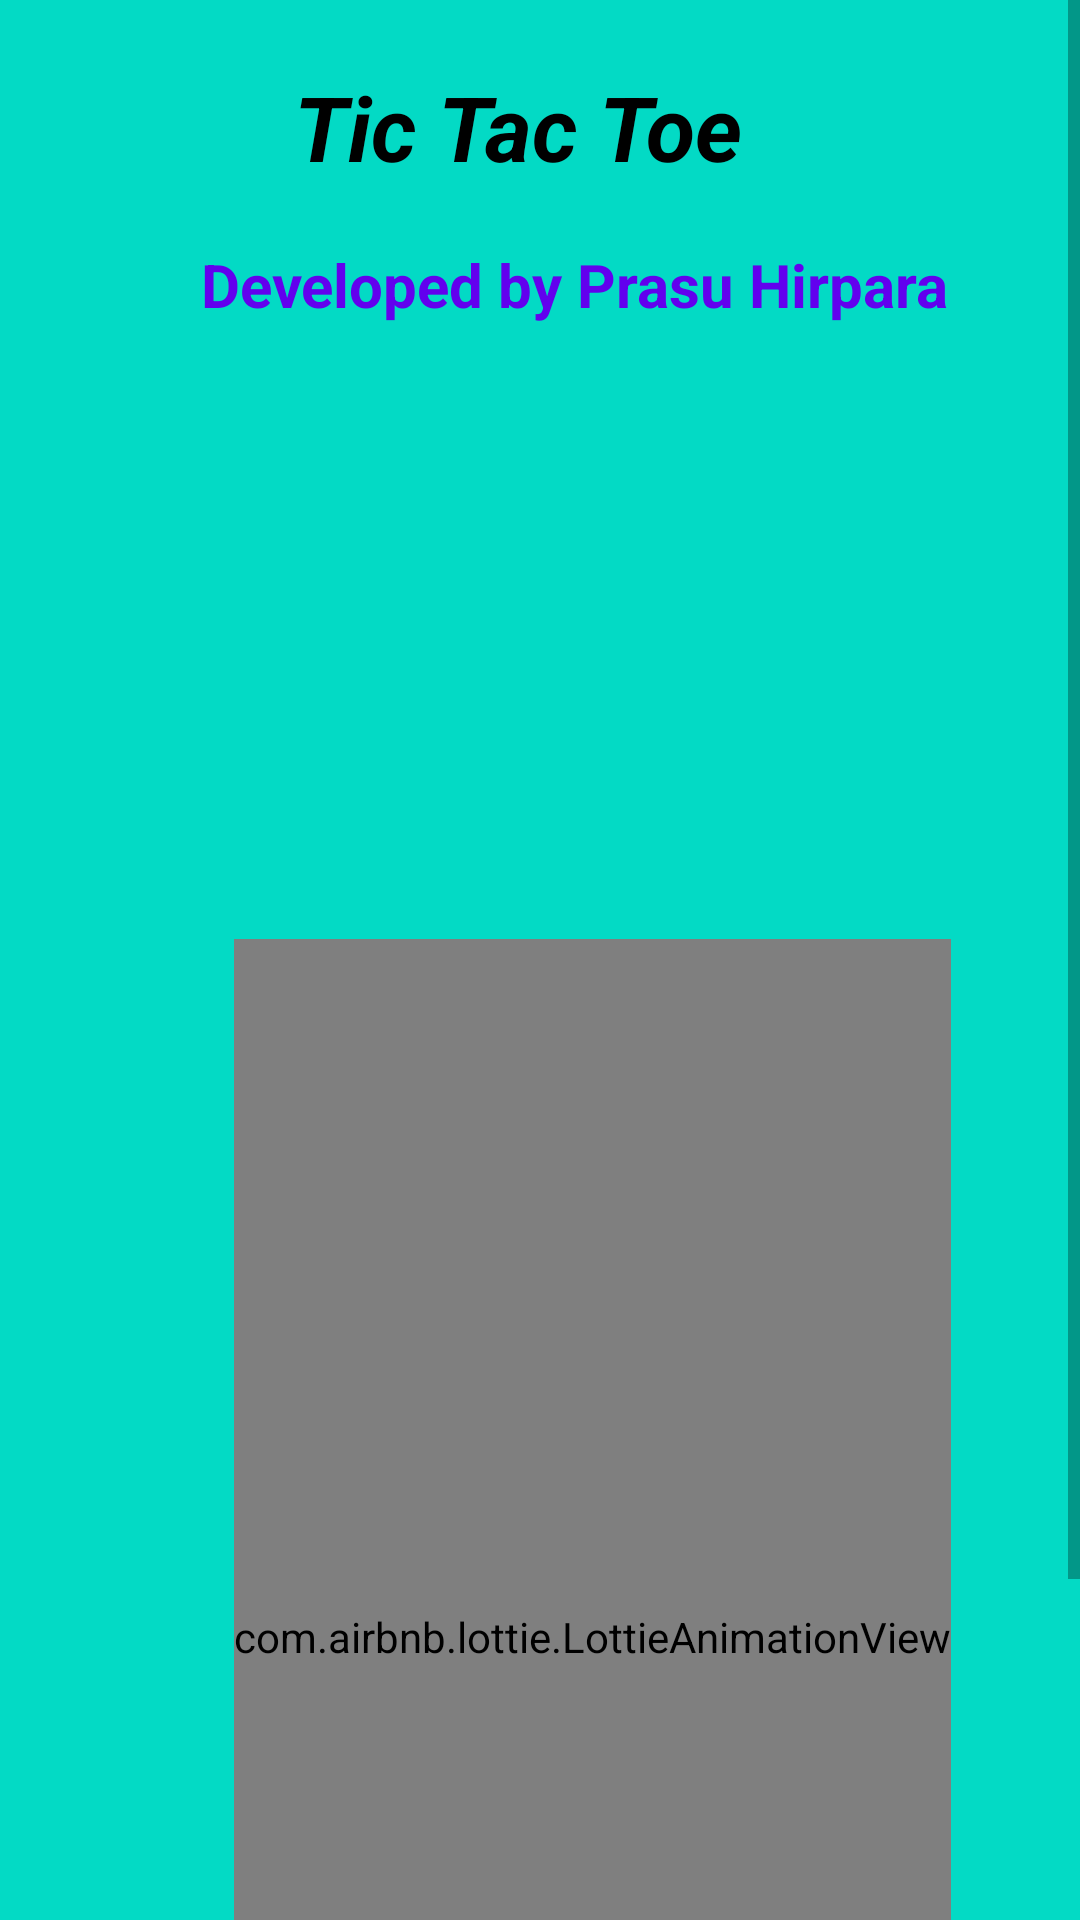

Produce the Android XML layout that renders to this screen, including the resource entries it uses.
<!-- AndroidManifest.xml: application theme Theme.TicTactoe -->
<!-- res/layout/activity_splash.xml -->
<?xml version="1.0" encoding="utf-8"?>
<ScrollView xmlns:android="http://schemas.android.com/apk/res/android"
    xmlns:app="http://schemas.android.com/apk/res-auto"
    xmlns:tools="http://schemas.android.com/tools"
    android:layout_width="match_parent"
    android:layout_height="wrap_content"
    android:fillViewport="true">

    <RelativeLayout
        android:layout_width="match_parent"
        android:layout_height="300dp"
        android:background="@color/teal_200"
        tools:context=".splashActivity">

        <com.airbnb.lottie.LottieAnimationView
            android:id="@+id/laView2"
            android:layout_width="wrap_content"
            android:layout_height="465dp"
            android:layout_alignParentStart="false"
            android:layout_alignParentLeft="true"
            android:layout_alignParentTop="true"
            android:layout_alignParentEnd="true"
            android:layout_alignParentRight="true"
            android:layout_marginStart="50dp"
            android:layout_marginLeft="54dp"
            android:layout_marginTop="313dp"
            android:layout_marginEnd="43dp"
            android:layout_marginRight="43dp"
            app:lottie_autoPlay="false"
            app:lottie_loop="true"
            app:lottie_rawRes="@raw/animation"
            app:lottie_speed="1" />

        <TextView
            android:id="@+id/button4"
            android:layout_width="288dp"
            android:layout_height="108dp"
            android:layout_alignParentStart="true"
            android:layout_alignParentLeft="true"
            android:layout_alignParentTop="true"
            android:layout_alignParentEnd="true"
            android:layout_alignParentRight="true"
            android:layout_marginStart="54dp"
            android:layout_marginLeft="54dp"
            android:layout_marginTop="22dp"
            android:layout_marginEnd="69dp"
            android:layout_marginRight="69dp"
            android:text="      Tic Tac Toe"
            android:textColor="@color/black"
            android:textSize="30sp"
            android:textStyle="bold|italic" />

        <TextView
            android:id="@+id/textView"
            android:layout_width="match_parent"
            android:layout_height="64dp"
            android:layout_below="@+id/button4"
            android:layout_alignStart="@+id/laView2"
            android:layout_alignLeft="@+id/laView2"
            android:layout_alignEnd="@+id/laView2"
            android:layout_alignRight="@+id/laView2"
            android:layout_marginStart="-54dp"
            android:layout_marginLeft="-54dp"
            android:layout_marginTop="-49dp"
            android:layout_marginEnd="-42dp"
            android:layout_marginRight="-42dp"
            android:gravity="center_horizontal"
            android:text="Developed by Prasu Hirpara"
            android:textColor="@color/design_default_color_primary"
            android:textSize="20dp"
            android:textStyle="bold" />

    </RelativeLayout>
</ScrollView>
<!-- resources referenced by this layout -->
<resources>
  <style name="Theme.TicTactoe" parent="Theme.MaterialComponents.DayNight.DarkActionBar">
          
          <item name="colorPrimary">@color/purple_500</item>
          <item name="colorPrimaryVariant">@color/purple_700</item>
          <item name="colorOnPrimary">@color/white</item>
          
          <item name="colorSecondary">@color/teal_200</item>
          <item name="colorSecondaryVariant">@color/teal_700</item>
          <item name="colorOnSecondary">@color/black</item>
          
          <item name="android:statusBarColor" tools:targetApi="21">?attr/colorPrimaryVariant</item>
          
      </style>
  <!-- not gathered from this repository: default colours our renderer supplied (Android Studio template values) -->
  <color name="purple_500">#FF6200EE</color>
  <color name="purple_700">#FF3700B3</color>
  <color name="teal_200">#FF03DAC5</color>
  <color name="teal_700">#FF018786</color>
  <color name="black">#FF000000</color>
  <color name="white">#FFFFFFFF</color>
</resources>
